Run: headless pygame with SDL's dummy video driver; simulated clock (each Clock.tick advances the game by its frame time, no real sleeping); random seed 0; keys injected as events and as key.get_pressed() state; no mouse input; restart key R tapped at the start of phases 3 and 4.
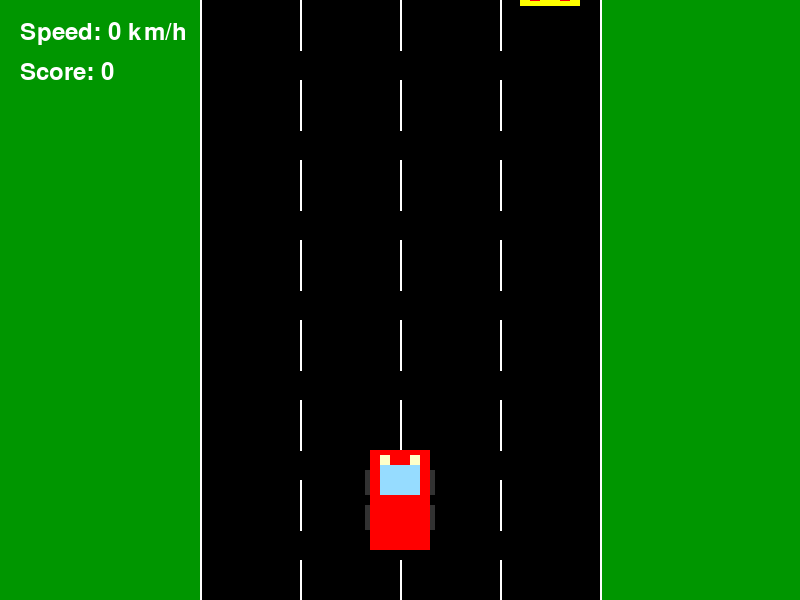
Frame 1 of 4 · flips 1–60 · no input
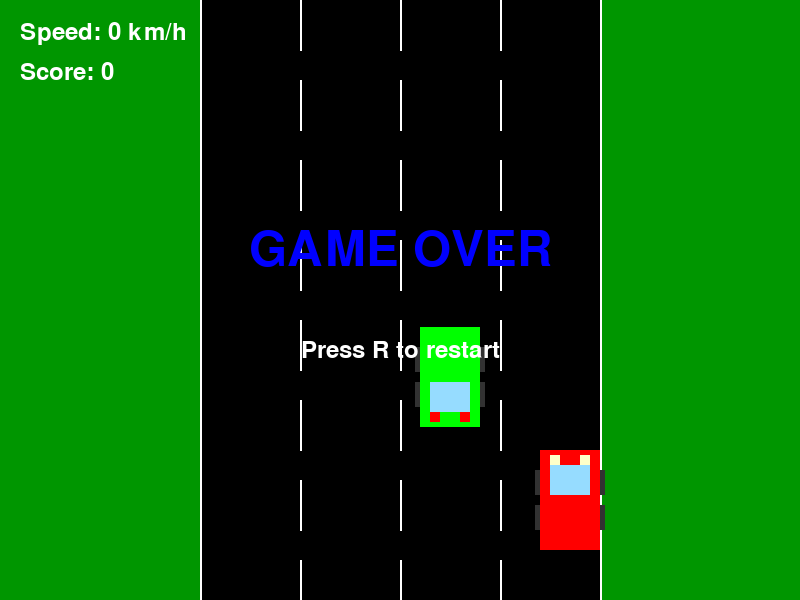
Frame 2 of 4 · flips 61–180 · tapped SPACE, RETURN · held RIGHT (→), D
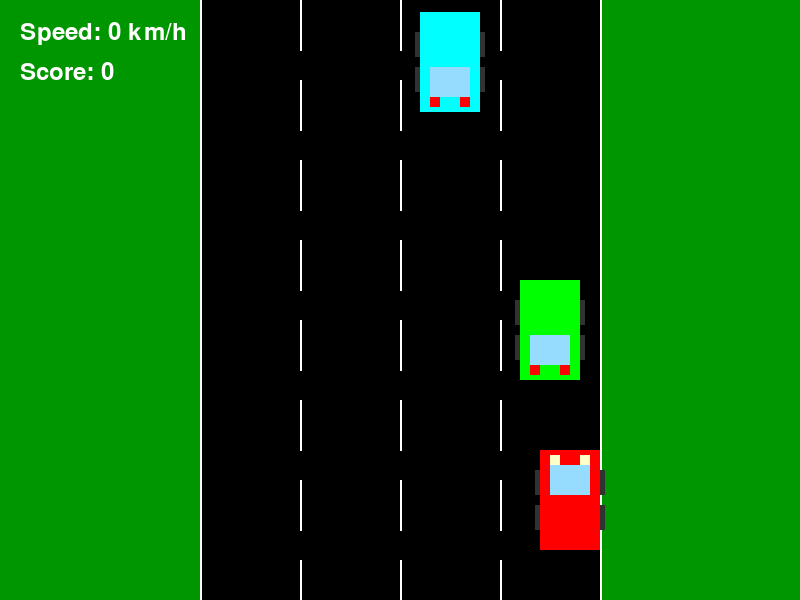
Frame 3 of 4 · flips 181–300 · tapped R · held DOWN (↓), S
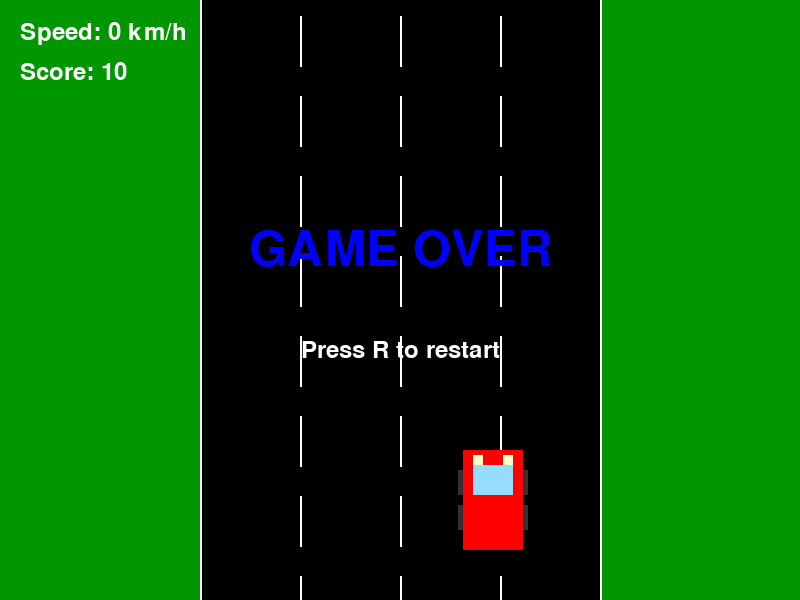
Frame 4 of 4 · flips 301–420 · tapped R · held LEFT (←), A, UP (↑), W

The pygame program that drew these frames:

import pygame
import sys
import random

# Initialize Pygame
pygame.init()

# Screen dimensions
WIDTH, HEIGHT = 800, 600
screen = pygame.display.set_mode((WIDTH, HEIGHT))
pygame.display.set_caption("Car Avoidance Game")

# Colors
BLACK = (0, 0, 0)       # Road color
WHITE = (255, 255, 255) # Lane marking color
GREEN = (0, 150, 0)     # Background color
RED = (255, 0, 0)       # Player car color
BLUE = (0, 0, 255)      # Game over text

# Car colors for traffic
CAR_COLORS = [
    (255, 255, 0),    # Yellow
    (0, 255, 255),    # Cyan
    (255, 165, 0),    # Orange
    (0, 255, 0),      # Green
    (255, 0, 255),    # Purple
    (165, 42, 42),    # Brown
    (192, 192, 192)   # Silver
]

# Road dimensions
ROAD_WIDTH = 400        # Total width of road
LANE_WIDTH = ROAD_WIDTH / 4  # Width of each lane
LANE_MARKING_LENGTH = 50 # Length of dashed lane markings
LANE_MARKING_GAP = 30    # Gap between dashed markings

# Road positioning
road_left = (WIDTH - ROAD_WIDTH) // 2
road_right = road_left + ROAD_WIDTH

# Car dimensions
CAR_WIDTH = 60
CAR_HEIGHT = 100

# Player car positioning
player_x = road_left + (ROAD_WIDTH - CAR_WIDTH) // 2  # Center car in road
player_y = HEIGHT - CAR_HEIGHT - 50  # Position car near bottom of screen
player_speed_x = 7  # Horizontal movement speed

# Lane markings for scrolling effect
lane_markings = []
for lane in range(1, 4):  # 3 lane dividers
    lane_x = road_left + lane * LANE_WIDTH
    y_offset = 0
    while y_offset < HEIGHT:
        lane_markings.append((lane_x, y_offset, LANE_MARKING_LENGTH))
        y_offset += LANE_MARKING_LENGTH + LANE_MARKING_GAP

# Traffic cars
class TrafficCar:
    def __init__(self):
        self.width = CAR_WIDTH
        self.height = CAR_HEIGHT
        self.lane = random.randint(0, 3)  # Random lane (0-3)
        self.x = road_left + self.lane * LANE_WIDTH + (LANE_WIDTH - self.width) // 2
        self.y = -self.height  # Start above the screen
        self.speed = random.randint(3, 7)  # Random speed
        self.color = random.choice(CAR_COLORS)  # Random color

    def update(self, scroll_speed):
        # Move down based on own speed and player scroll speed
        self.y += self.speed + scroll_speed
        
    def draw(self, surface):
        # Draw car body
        car_rect = pygame.Rect(self.x, self.y, self.width, self.height)
        pygame.draw.rect(surface, self.color, car_rect)
        
        # Draw windshield
        pygame.draw.rect(surface, (150, 220, 255), 
                        (self.x + 10, self.y + self.height - 45, self.width - 20, 30))
        
        # Draw taillights
        pygame.draw.rect(surface, (255, 0, 0), 
                        (self.x + 10, self.y + self.height - 15, 10, 10))
        pygame.draw.rect(surface, (255, 0, 0), 
                        (self.x + self.width - 20, self.y + self.height - 15, 10, 10))
        
        # Draw tires
        pygame.draw.rect(surface, (50, 50, 50), 
                        (self.x - 5, self.y + 20, 5, 25))
        pygame.draw.rect(surface, (50, 50, 50), 
                        (self.x + self.width, self.y + 20, 5, 25))
        pygame.draw.rect(surface, (50, 50, 50), 
                        (self.x - 5, self.y + self.height - 45, 5, 25))
        pygame.draw.rect(surface, (50, 50, 50), 
                        (self.x + self.width, self.y + self.height - 45, 5, 25))
    
    def get_rect(self):
        return pygame.Rect(self.x, self.y, self.width, self.height)

# Game variables
traffic_cars = []
spawn_timer = 0
spawn_delay = 60  # Frames between car spawns (adjust for difficulty)
scroll_speed = 0
max_scroll_speed = 10
acceleration = 0.25
deceleration = 0.1
score = 0
game_over = False

# Main loop
clock = pygame.time.Clock()
running = True

def check_collision(player_rect, traffic_cars):
    for car in traffic_cars:
        if player_rect.colliderect(car.get_rect()):
            return True
    return False

def reset_game():
    global traffic_cars, scroll_speed, score, game_over
    traffic_cars = []
    scroll_speed = 0
    score = 0
    game_over = False

def draw_player_car(x, y):
    # Draw the car body
    car_rect = pygame.Rect(x, y, CAR_WIDTH, CAR_HEIGHT)
    pygame.draw.rect(screen, RED, car_rect)
    
    # Draw windshield
    pygame.draw.rect(screen, (150, 220, 255), 
                    (x + 10, y + 15, CAR_WIDTH - 20, 30))
    
    # Draw headlights
    pygame.draw.rect(screen, (255, 255, 200), 
                    (x + 10, y + 5, 10, 10))
    pygame.draw.rect(screen, (255, 255, 200), 
                    (x + CAR_WIDTH - 20, y + 5, 10, 10))
    
    # Draw tires
    pygame.draw.rect(screen, (50, 50, 50), 
                    (x - 5, y + 20, 5, 25))
    pygame.draw.rect(screen, (50, 50, 50), 
                    (x + CAR_WIDTH, y + 20, 5, 25))
    pygame.draw.rect(screen, (50, 50, 50), 
                    (x - 5, y + CAR_HEIGHT - 45, 5, 25))
    pygame.draw.rect(screen, (50, 50, 50), 
                    (x + CAR_WIDTH, y + CAR_HEIGHT - 45, 5, 25))
    
    return car_rect

while running:
    for event in pygame.event.get():
        if event.type == pygame.QUIT:
            running = False
        if event.type == pygame.KEYDOWN:
            if event.key == pygame.K_r and game_over:
                reset_game()
    
    # Handle key presses if game is not over
    if not game_over:
        keys = pygame.key.get_pressed()
        
        # Vertical movement 
        if keys[pygame.K_UP]:
            scroll_speed = min(scroll_speed + acceleration, max_scroll_speed)
        else:
            scroll_speed = max(scroll_speed - deceleration, 0)
            
        # Horizontal movement
        if keys[pygame.K_LEFT]:
            player_x = max(player_x - player_speed_x, road_left)
        if keys[pygame.K_RIGHT]:
            player_x = min(player_x + player_speed_x, road_right - CAR_WIDTH)
    
    # Fill background with green 
    screen.fill(GREEN)
    
    # Draw the road 
    road_rect = pygame.Rect(road_left, 0, ROAD_WIDTH, HEIGHT)
    pygame.draw.rect(screen, BLACK, road_rect)
    
    # Draw outer edge lines
    pygame.draw.line(screen, WHITE, (road_left, 0), (road_left, HEIGHT), 2)
    pygame.draw.line(screen, WHITE, (road_left + ROAD_WIDTH, 0), (road_left + ROAD_WIDTH, HEIGHT), 2)
    
    # Draw and update lane markings
    new_lane_markings = []
    for marking in lane_markings:
        x, y, length = marking
        # Move marking down based on scroll speed
        new_y = (y + scroll_speed) % (HEIGHT + LANE_MARKING_LENGTH + LANE_MARKING_GAP)
        # Draw marking
        if new_y < HEIGHT:
            pygame.draw.line(screen, WHITE, (x, new_y), (x, new_y + length), 2)
        # Add to new list
        new_lane_markings.append((x, new_y, length))
    lane_markings = new_lane_markings
    
    # Spawn traffic cars
    if not game_over:
        spawn_timer += 1
        if spawn_timer >= spawn_delay:
            traffic_cars.append(TrafficCar())
            spawn_timer = 0
            # Decrease spawn delay as score increases 
            spawn_delay = max(20, 60 - score // 500)
    
    # Update and draw traffic cars
    for car in traffic_cars[:]:
        car.update(scroll_speed)
        car.draw(screen)
        # Remove cars that are off screen
        if car.y > HEIGHT:
            traffic_cars.remove(car)
            if not game_over:
                score += 10  # Add points for passing a car
    
    # Draw the player car and get its rectangle for collision detection
    player_rect = draw_player_car(player_x, player_y)
    
    # Check for collisions
    if not game_over and check_collision(player_rect, traffic_cars):
        game_over = True
        scroll_speed = 0
    
    # Update score based on speed
    if not game_over:
        score += int(scroll_speed)
    
    # Display speed and score
    font = pygame.font.SysFont(None, 36)
    speed_text = font.render(f"Speed: {int(scroll_speed * 10)} km/h", True, WHITE)
    score_text = font.render(f"Score: {score}", True, WHITE)
    screen.blit(speed_text, (20, 20))
    screen.blit(score_text, (20, 60))
    
    # Game over screen
    if game_over:
        game_over_font = pygame.font.SysFont(None, 72)
        game_over_text = game_over_font.render("GAME OVER", True, BLUE)
        restart_text = font.render("Press R to restart", True, WHITE)
        text_rect = game_over_text.get_rect(center=(WIDTH//2, HEIGHT//2 - 50))
        restart_rect = restart_text.get_rect(center=(WIDTH//2, HEIGHT//2 + 50))
        screen.blit(game_over_text, text_rect)
        screen.blit(restart_text, restart_rect)
    
    # Update the display
    pygame.display.flip()
    clock.tick(60)

# Quit Pygame
pygame.quit()
sys.exit()
